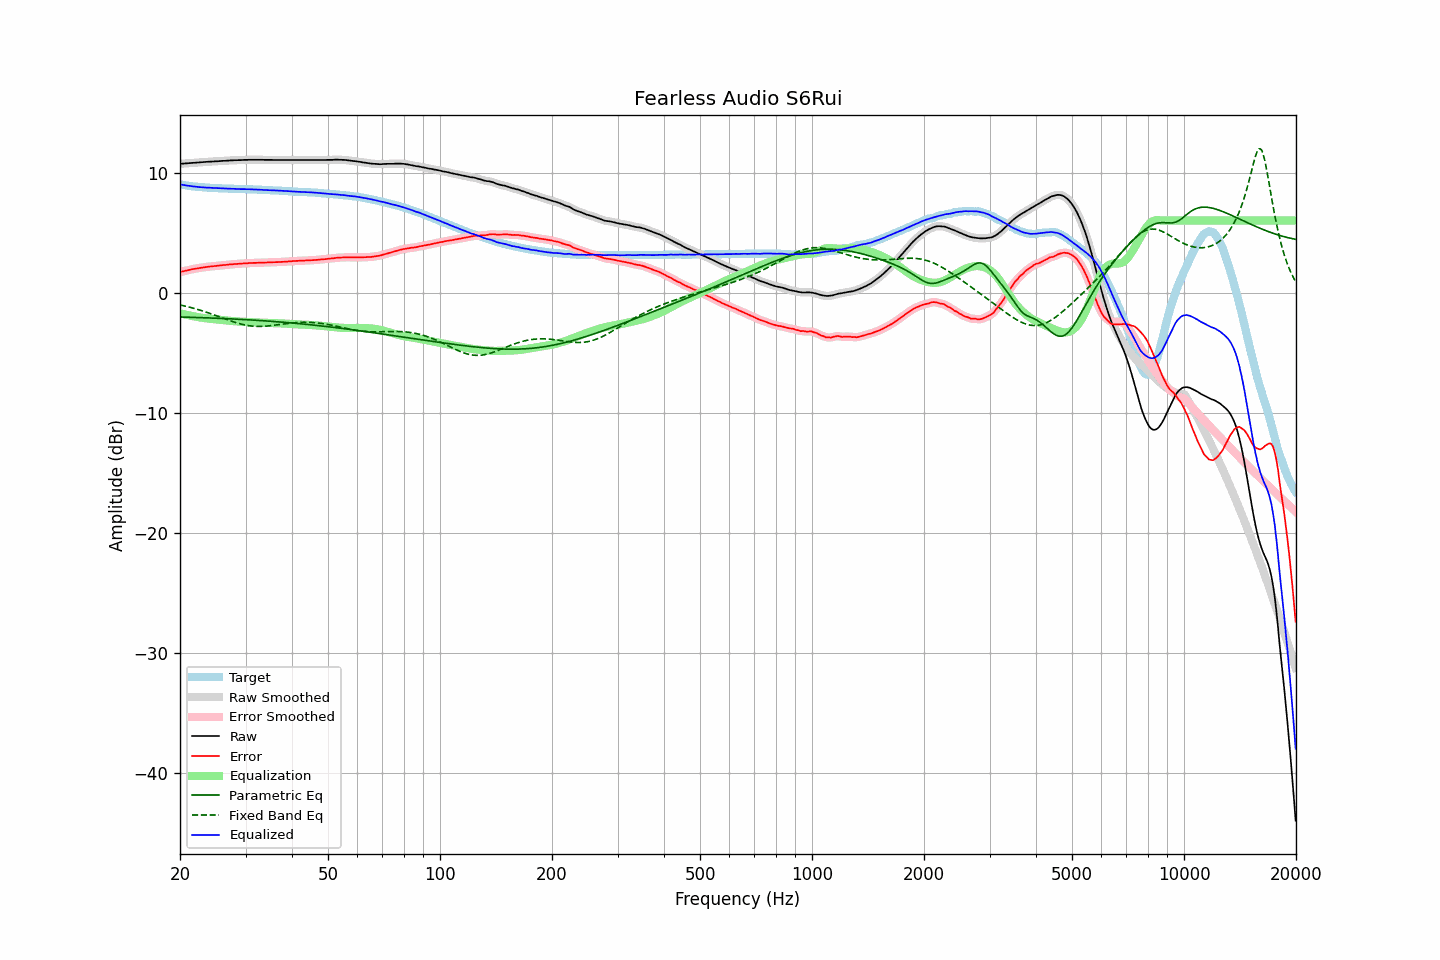

The file beside this chart, header and first rows:
frequency, raw, error, smoothed, error_smoothed, equalization, parametric_eq, fixed_band_eq, equalized_raw, equalized_smoothed, target
20.00, 10.72, 1.71, 10.72, 1.71, -1.71, -2.03, -1.02, 9.02, 9.02, 9.02
20.20, 10.73, 1.75, 10.73, 1.74, -1.74, -2.03, -1.05, 8.99, 8.99, 8.99
20.40, 10.74, 1.78, 10.74, 1.78, -1.78, -2.03, -1.08, 8.97, 8.97, 8.97
20.61, 10.75, 1.81, 10.75, 1.81, -1.81, -2.04, -1.11, 8.94, 8.94, 8.95
20.81, 10.76, 1.84, 10.76, 1.84, -1.84, -2.04, -1.15, 8.92, 8.92, 8.93
21.02, 10.77, 1.87, 10.77, 1.87, -1.87, -2.05, -1.18, 8.90, 8.90, 8.90
21.23, 10.78, 1.90, 10.78, 1.90, -1.90, -2.05, -1.21, 8.88, 8.88, 8.88
21.44, 10.79, 1.93, 10.79, 1.93, -1.93, -2.05, -1.25, 8.86, 8.86, 8.86
21.66, 10.80, 1.96, 10.80, 1.96, -1.96, -2.06, -1.28, 8.85, 8.85, 8.84
21.87, 10.81, 1.98, 10.81, 1.99, -1.98, -2.06, -1.32, 8.83, 8.83, 8.83
22.09, 10.82, 2.01, 10.82, 2.01, -2.01, -2.07, -1.36, 8.82, 8.82, 8.81
22.31, 10.83, 2.03, 10.83, 2.03, -2.03, -2.07, -1.40, 8.80, 8.80, 8.80
22.54, 10.84, 2.05, 10.84, 2.05, -2.06, -2.08, -1.44, 8.79, 8.79, 8.79
22.76, 10.85, 2.07, 10.85, 2.07, -2.08, -2.08, -1.48, 8.78, 8.78, 8.78
22.99, 10.86, 2.10, 10.86, 2.10, -2.10, -2.08, -1.52, 8.77, 8.77, 8.77
23.22, 10.87, 2.12, 10.87, 2.12, -2.12, -2.09, -1.57, 8.76, 8.76, 8.76
23.45, 10.88, 2.14, 10.89, 2.14, -2.13, -2.09, -1.61, 8.75, 8.75, 8.75
23.69, 10.89, 2.16, 10.89, 2.15, -2.15, -2.10, -1.65, 8.74, 8.74, 8.74
23.92, 10.90, 2.17, 10.90, 2.17, -2.17, -2.10, -1.70, 8.74, 8.74, 8.74
24.16, 10.90, 2.18, 10.91, 2.18, -2.18, -2.11, -1.75, 8.72, 8.73, 8.73
24.40, 10.91, 2.19, 10.92, 2.19, -2.20, -2.12, -1.79, 8.72, 8.72, 8.72
24.65, 10.92, 2.21, 10.92, 2.21, -2.21, -2.12, -1.84, 8.71, 8.71, 8.71
24.89, 10.93, 2.22, 10.93, 2.22, -2.22, -2.13, -1.89, 8.71, 8.71, 8.71
25.14, 10.93, 2.23, 10.94, 2.24, -2.24, -2.13, -1.94, 8.70, 8.70, 8.70
25.39, 10.94, 2.25, 10.95, 2.25, -2.25, -2.14, -1.99, 8.69, 8.69, 8.69
25.65, 10.95, 2.26, 10.95, 2.27, -2.26, -2.14, -2.04, 8.69, 8.69, 8.69
25.91, 10.96, 2.29, 10.96, 2.28, -2.28, -2.15, -2.09, 8.69, 8.68, 8.68
26.16, 10.97, 2.30, 10.97, 2.29, -2.29, -2.15, -2.14, 8.68, 8.68, 8.68
26.43, 10.97, 2.30, 10.98, 2.30, -2.31, -2.16, -2.19, 8.67, 8.67, 8.68
26.69, 10.98, 2.32, 10.99, 2.32, -2.32, -2.17, -2.24, 8.66, 8.66, 8.67
26.96, 10.99, 2.33, 10.99, 2.33, -2.33, -2.17, -2.28, 8.66, 8.66, 8.66
27.23, 11.00, 2.35, 11.00, 2.35, -2.35, -2.18, -2.33, 8.66, 8.66, 8.65
27.50, 11.01, 2.36, 11.01, 2.36, -2.36, -2.19, -2.38, 8.66, 8.65, 8.65
27.77, 11.01, 2.36, 11.02, 2.37, -2.37, -2.19, -2.42, 8.65, 8.65, 8.65
28.05, 11.02, 2.39, 11.02, 2.38, -2.38, -2.20, -2.47, 8.64, 8.64, 8.64
28.33, 11.02, 2.39, 11.03, 2.39, -2.39, -2.21, -2.51, 8.63, 8.64, 8.64
28.62, 11.03, 2.40, 11.03, 2.40, -2.40, -2.21, -2.55, 8.63, 8.63, 8.64
28.90, 11.03, 2.41, 11.03, 2.41, -2.41, -2.22, -2.59, 8.63, 8.63, 8.62
29.19, 11.03, 2.41, 11.04, 2.42, -2.42, -2.23, -2.62, 8.62, 8.62, 8.62
29.48, 11.04, 2.42, 11.04, 2.42, -2.43, -2.23, -2.65, 8.62, 8.62, 8.62
29.78, 11.05, 2.44, 11.05, 2.43, -2.43, -2.24, -2.68, 8.62, 8.62, 8.62
30.08, 11.05, 2.44, 11.06, 2.44, -2.44, -2.25, -2.71, 8.61, 8.61, 8.62
30.38, 11.05, 2.45, 11.06, 2.45, -2.45, -2.26, -2.73, 8.61, 8.61, 8.61
30.68, 11.06, 2.46, 11.06, 2.46, -2.46, -2.27, -2.75, 8.61, 8.61, 8.60
30.99, 11.06, 2.46, 11.06, 2.46, -2.46, -2.27, -2.77, 8.60, 8.60, 8.60
31.30, 11.06, 2.47, 11.07, 2.47, -2.47, -2.28, -2.79, 8.59, 8.60, 8.60
31.61, 11.06, 2.48, 11.06, 2.47, -2.48, -2.29, -2.80, 8.59, 8.59, 8.59
31.93, 11.06, 2.48, 11.06, 2.48, -2.48, -2.30, -2.81, 8.58, 8.58, 8.58
32.24, 11.06, 2.48, 11.06, 2.49, -2.49, -2.31, -2.81, 8.58, 8.58, 8.58
32.57, 11.06, 2.50, 11.07, 2.49, -2.49, -2.31, -2.81, 8.57, 8.57, 8.57
32.89, 11.06, 2.50, 11.06, 2.50, -2.50, -2.32, -2.81, 8.57, 8.57, 8.57
33.22, 11.06, 2.50, 11.06, 2.50, -2.50, -2.33, -2.81, 8.56, 8.56, 8.56
33.55, 11.05, 2.50, 11.06, 2.50, -2.50, -2.34, -2.80, 8.55, 8.55, 8.55
33.89, 11.05, 2.51, 11.06, 2.51, -2.51, -2.35, -2.79, 8.54, 8.55, 8.55
34.23, 11.05, 2.51, 11.05, 2.51, -2.51, -2.36, -2.78, 8.54, 8.54, 8.55
34.57, 11.05, 2.52, 11.06, 2.52, -2.52, -2.37, -2.77, 8.54, 8.54, 8.53
34.92, 11.05, 2.53, 11.05, 2.53, -2.52, -2.38, -2.76, 8.53, 8.53, 8.53
35.27, 11.05, 2.53, 11.05, 2.53, -2.53, -2.39, -2.74, 8.53, 8.52, 8.53
35.62, 11.04, 2.53, 11.05, 2.53, -2.53, -2.40, -2.72, 8.51, 8.52, 8.51
35.97, 11.04, 2.54, 11.05, 2.54, -2.54, -2.41, -2.71, 8.51, 8.51, 8.51
... 635 more rows
